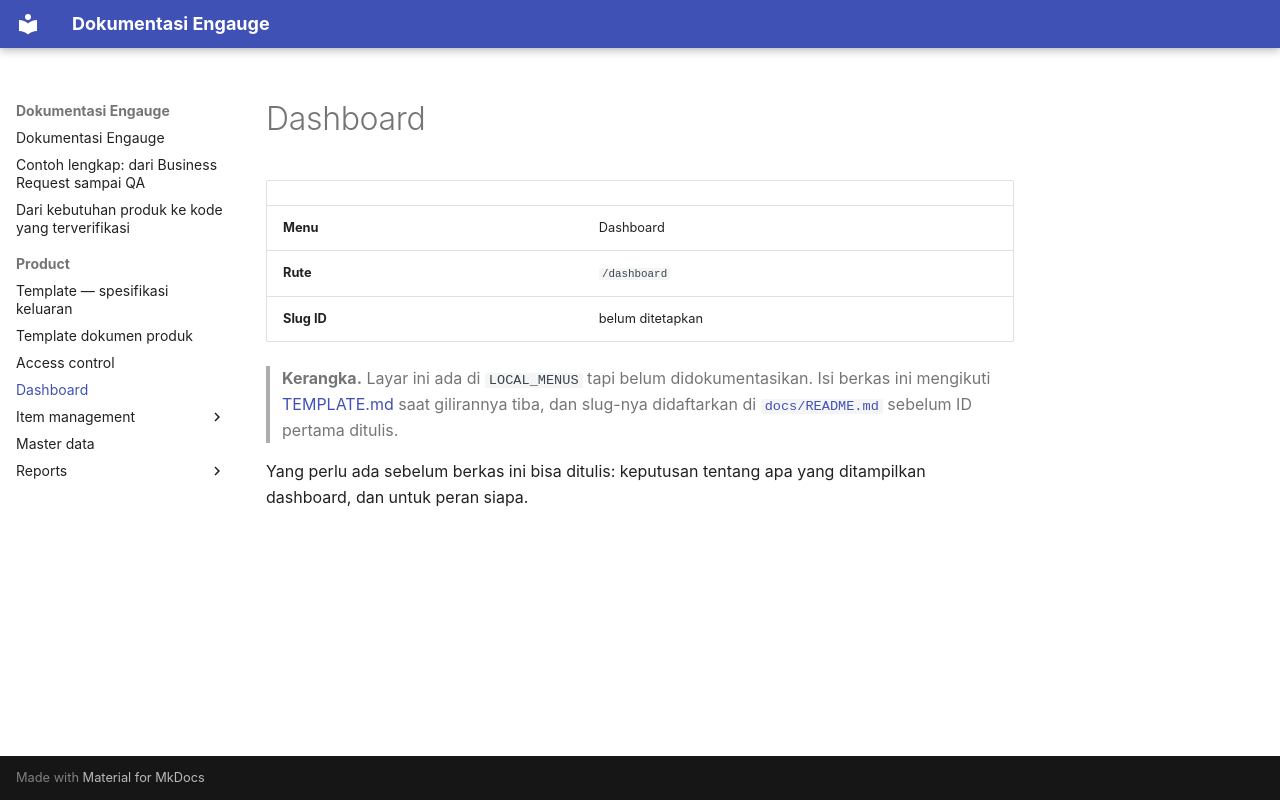

repository: farhadzamanzuhdi/mcat-docs · page: product/dashboard/index.html · generator: mkdocs

# Dashboard

| | |
| --- | --- |
| **Menu** | Dashboard |
| **Rute** | `/dashboard` |
| **Slug ID** | belum ditetapkan |

> **Kerangka.** Layar ini ada di `LOCAL_MENUS` tapi belum didokumentasikan. Isi berkas ini mengikuti
> [TEMPLATE.md](../TEMPLATE.md) saat gilirannya tiba, dan slug-nya didaftarkan di
> [`docs/README.md`](../../README.md) sebelum ID pertama ditulis.

Yang perlu ada sebelum berkas ini bisa ditulis: keputusan tentang apa yang ditampilkan dashboard, dan untuk
peran siapa.
